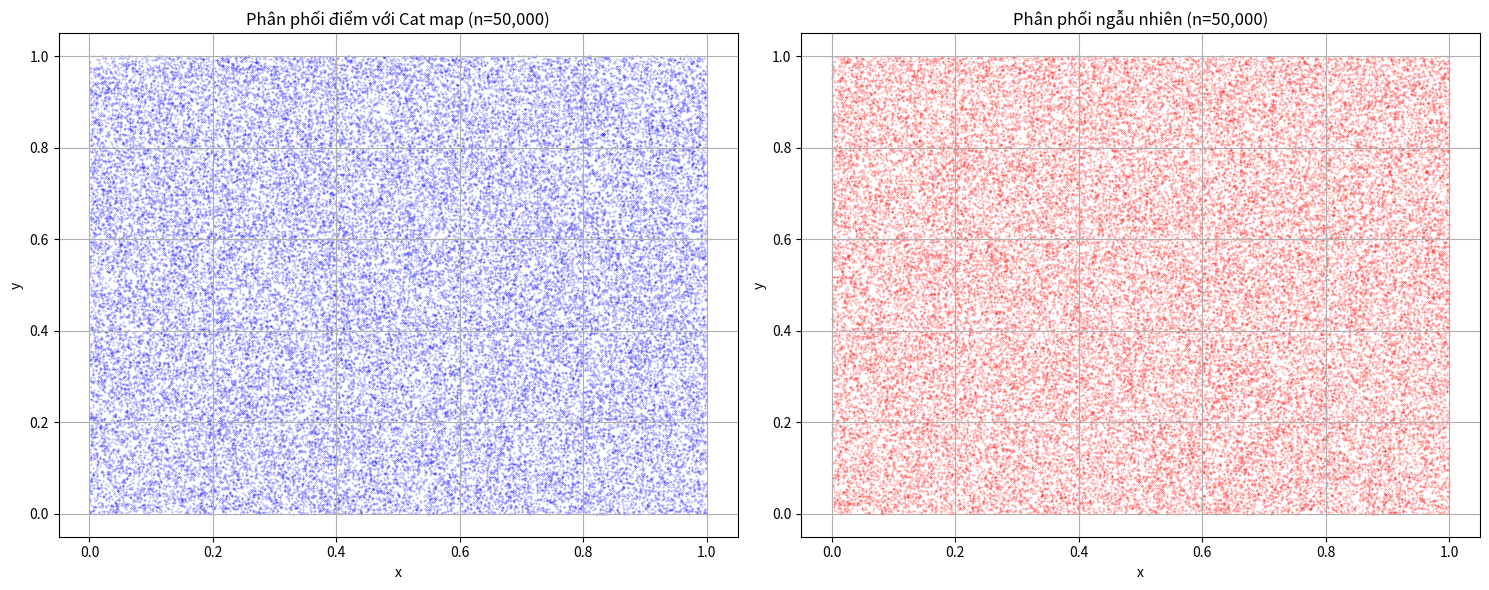

This figure's Python source:
import numpy as np
import matplotlib.pyplot as plt

# 1. Hàm sinh điểm bằng Cat map
def cat_map(n_points):
    x, y = np.zeros(n_points), np.zeros(n_points)
    x[0], y[0] = np.random.rand(), np.random.rand()  # Khởi tạo ngẫu nhiên điểm đầu
    
    for i in range(1, n_points):
        x[i] = (x[i-1] + y[i-1]) % 1
        y[i] = (x[i-1] + 2 * y[i-1]) % 1
    
    return x, y

# 2. Sinh 50,000 điểm bằng Cat map và ngẫu nhiên
n = 50000
x_cat, y_cat = cat_map(n)
x_rand, y_rand = np.random.rand(n), np.random.rand(n)

# 3. Vẽ biểu đồ phân phối
plt.figure(figsize=(15, 6))

# Biểu đồ Cat map
plt.subplot(1, 2, 1)
plt.scatter(x_cat, y_cat, s=0.1, c='blue', alpha=0.5)
plt.title('Phân phối điểm với Cat map (n=50,000)')
plt.xlabel('x')
plt.ylabel('y')
plt.grid(True)

# Biểu đồ ngẫu nhiên
plt.subplot(1, 2, 2)
plt.scatter(x_rand, y_rand, s=0.1, c='red', alpha=0.5)
plt.title('Phân phối ngẫu nhiên (n=50,000)')
plt.xlabel('x')
plt.ylabel('y')
plt.grid(True)

plt.tight_layout()
plt.show()